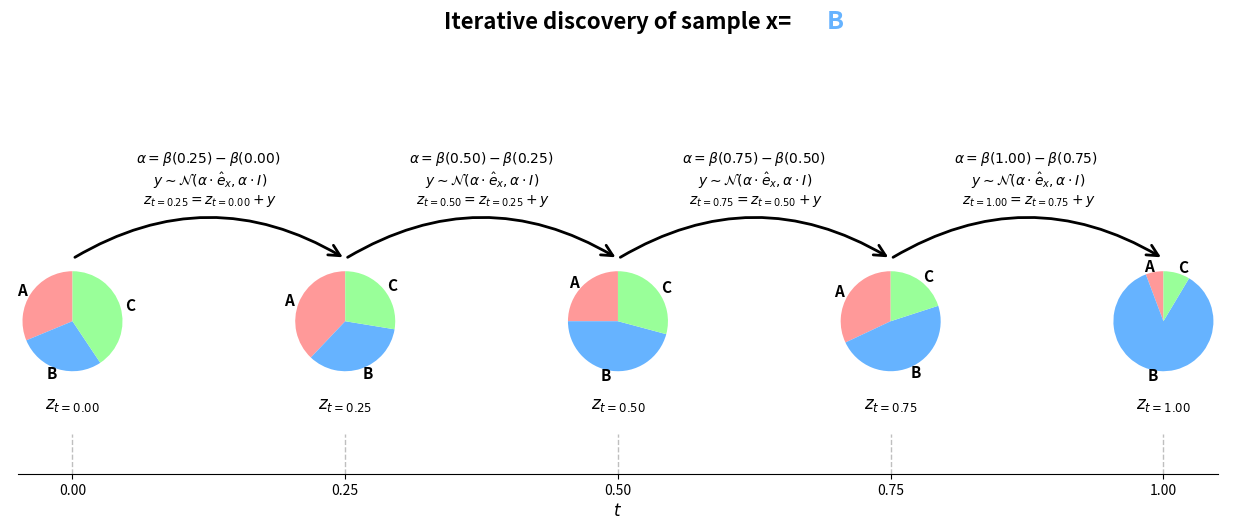
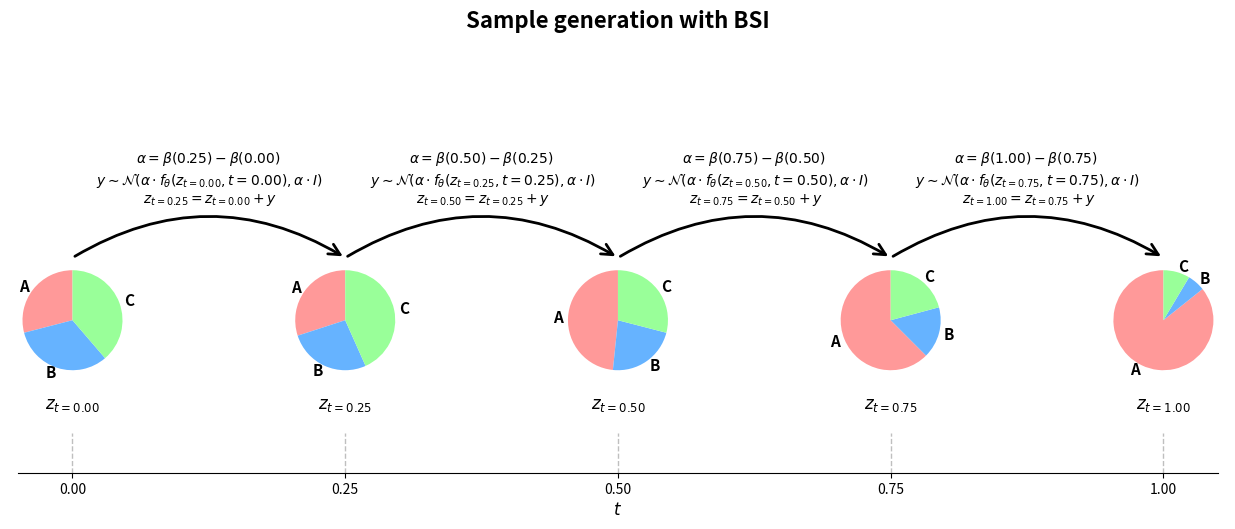

Write Python code to recreate these figures, in order.
import matplotlib.pyplot as plt
import numpy as np

from matplotlib.patches import FancyArrowPatch
from matplotlib.patches import ConnectionPatch
import matplotlib.patches as mpatches

# Data for the pie charts
beliefs = [[10, 9, 13], [11, 10, 8], [6, 11, 7], [8, 12, 5], [1, 15, 1.5]]

# Create figure and main axis
fig, ax = plt.subplots(1, 1, figsize=(15, 5))

# Define x positions on linear scale (0, 0.25, 0.5, 0.75, 1.0)
x_positions = np.linspace(0, 1, 5)

# Colors for the pie chart segments
colors = ["#ff9999", "#66b3ff", "#99ff99"]
labels = ["A", "B", "C"]

# Set up the main axis for the linear scale (make it smaller at the bottom)
ax.set_position([0.1, 0.02, 0.8, 0.08])  # [left, bottom, width, height]
ax.set_xlim(-0.05, 1.05)
ax.set_ylim(-0.05, 0.05)
ax.set_xlabel("$t$", fontsize=12)

# Add x-axis ticks at pie chart positions
ax.set_xticks(x_positions)
ax.set_xticklabels([f"{x:.2f}" for x in x_positions])

# Remove y-axis elements since they're not needed
ax.set_yticks([])
ax.spines["left"].set_visible(False)
ax.spines["right"].set_visible(False)
ax.spines["top"].set_visible(False)

# Add vertical lines to show alignment
for x_pos in x_positions:
    ax.axvline(x=x_pos, color="gray", linestyle="--", alpha=0.5, linewidth=1)

# Create each pie chart using precise positioning with add_axes
pie_size = 0.12  # Size of each pie chart
pie_height = 0.25  # Height of pie chart area

for i, (x_pos, data) in enumerate(zip(x_positions, beliefs)):
    # Calculate exact position in figure coordinates
    # Convert from data coordinates to figure coordinates
    fig_x = (x_pos - ax.get_xlim()[0]) / (ax.get_xlim()[1] - ax.get_xlim()[0])

    # Adjust for the actual subplot position within the figure
    subplot_left, subplot_bottom, subplot_width, subplot_height = (
        ax.get_position().bounds
    )

    # Calculate centered position for pie chart (position above the compact axis)
    pie_left = subplot_left + fig_x * subplot_width - pie_size / 2
    pie_bottom = 0.2  # Fixed position for pie charts (moved down)

    # Create inset axes for the pie chart
    pie_ax = fig.add_axes([pie_left, pie_bottom, pie_size, pie_height])

    # Create the pie chart
    wedges, texts = pie_ax.pie(
        data,
        colors=colors,
        labels=labels,
        startangle=90,
        textprops={"fontsize": 11, "weight": "bold"},
    )

    # Add caption immediately below each pie chart
    caption_x = pie_left + pie_size / 2  # Center of the pie chart
    caption_y = pie_bottom - 0.025  # Just below the pie chart (reduced gap)
    fig.text(
        caption_x,
        caption_y,
        f"$z_{{t={x_positions[i]:.2f}}}$",
        ha="center",
        va="top",
        fontsize=12,
        weight="bold",
    )

# Add curved arrows between pie charts

for i in range(len(x_positions) - 1):
    # Calculate start and end positions for arrows
    start_x = x_positions[i]
    end_x = x_positions[i + 1]

    # Convert to figure coordinates for proper positioning
    start_fig_x = (start_x - ax.get_xlim()[0]) / (ax.get_xlim()[1] - ax.get_xlim()[0])
    end_fig_x = (end_x - ax.get_xlim()[0]) / (ax.get_xlim()[1] - ax.get_xlim()[0])

    subplot_left, subplot_bottom, subplot_width, subplot_height = (
        ax.get_position().bounds
    )

    # Calculate arrow positions (above the pie charts) in figure coordinates
    arrow_start_x = subplot_left + start_fig_x * subplot_width
    arrow_end_x = subplot_left + end_fig_x * subplot_width
    arrow_y = 0.45  # Position above pie charts

    # Create curved arrow using figure coordinates and add to figure
    arrow = FancyArrowPatch(
        (arrow_start_x, arrow_y),
        (arrow_end_x, arrow_y),
        connectionstyle="arc3,rad=-0.3",  # Curved arrow
        arrowstyle="->",
        mutation_scale=20,
        color="black",
        linewidth=2,
        transform=fig.transFigure,  # Use figure transform
    )
    fig.patches.append(arrow)

    # Add "observation" label above the arrow
    mid_x = (arrow_start_x + arrow_end_x) / 2
    label_y = arrow_y + 0.1  # Above the arrow
    t_start = f"{x_positions[i]:.2f}"
    t_end = f"{x_positions[i + 1]:.2f}"
    fig.text(
        mid_x,
        label_y,
        f"$\\alpha = \\beta({t_end}) - \\beta({t_start})$ \n $y \\sim \\mathcal{{N}}(\\alpha \\cdot \\hat{{e}}_x, \\alpha \\cdot I)$ \n $z_{{t={t_end}}} = z_{{t={t_start}}} + y$",
        ha="center",
        va="bottom",
        fontsize=10,
    )

# Add a legend and title
# legend_elements = [plt.Line2D([0], [0], marker='o', color='w',
#                              markerfacecolor=colors[i], markersize=10, label=f'Category {labels[i]}')
#                   for i in range(len(labels))]
# fig.legend(handles=legend_elements, loc='upper right', bbox_to_anchor=(0.98, 0.95))
# Create title with colored B - using simpler approach
fig.text(0.5, 0.9, "Iterative discovery of sample x=", ha='center', va='bottom', 
         fontsize=16, weight='bold', transform=fig.transFigure)
fig.text(0.645, 0.9, "B", ha='center', va='bottom', 
         fontsize=18, weight='bold', color='#66b3ff', transform=fig.transFigure, 
         style='italic')
plt.savefig("bsi_iterative_sample_discovery.svg", dpi=300, bbox_inches='tight')
plt.show()

# # Print the data for reference
# print("Data used for pie charts:")
# for i, data in enumerate(beliefs):
#     print(f"Chart {i + 1} (x={x_positions[i]:.2f}): {data}")

import matplotlib.pyplot as plt
import numpy as np

from matplotlib.patches import FancyArrowPatch
from matplotlib.patches import ConnectionPatch
import matplotlib.patches as mpatches

# Data for the pie charts
beliefs = [[9, 10, 12], [9,8,13], [15,7,9], [15,4,5], [15, 1, 1.5]]

# Create figure and main axis
fig, ax = plt.subplots(1, 1, figsize=(15, 5))

# Define x positions on linear scale (0, 0.25, 0.5, 0.75, 1.0)
x_positions = np.linspace(0, 1, 5)

# Colors for the pie chart segments
colors = ["#ff9999", "#66b3ff", "#99ff99"]
labels = ["A", "B", "C"]

# Set up the main axis for the linear scale (make it smaller at the bottom)
ax.set_position([0.1, 0.02, 0.8, 0.08])  # [left, bottom, width, height]
ax.set_xlim(-0.05, 1.05)
ax.set_ylim(-0.05, 0.05)
ax.set_xlabel("$t$", fontsize=12)

# Add x-axis ticks at pie chart positions
ax.set_xticks(x_positions)
ax.set_xticklabels([f"{x:.2f}" for x in x_positions])

# Remove y-axis elements since they're not needed
ax.set_yticks([])
ax.spines["left"].set_visible(False)
ax.spines["right"].set_visible(False)
ax.spines["top"].set_visible(False)

# Add vertical lines to show alignment
for x_pos in x_positions:
    ax.axvline(x=x_pos, color="gray", linestyle="--", alpha=0.5, linewidth=1)

# Create each pie chart using precise positioning with add_axes
pie_size = 0.12  # Size of each pie chart
pie_height = 0.25  # Height of pie chart area

for i, (x_pos, data) in enumerate(zip(x_positions, beliefs)):
    # Calculate exact position in figure coordinates
    # Convert from data coordinates to figure coordinates
    fig_x = (x_pos - ax.get_xlim()[0]) / (ax.get_xlim()[1] - ax.get_xlim()[0])

    # Adjust for the actual subplot position within the figure
    subplot_left, subplot_bottom, subplot_width, subplot_height = (
        ax.get_position().bounds
    )

    # Calculate centered position for pie chart (position above the compact axis)
    pie_left = subplot_left + fig_x * subplot_width - pie_size / 2
    pie_bottom = 0.2  # Fixed position for pie charts (moved down)

    # Create inset axes for the pie chart
    pie_ax = fig.add_axes([pie_left, pie_bottom, pie_size, pie_height])

    # Create the pie chart
    wedges, texts = pie_ax.pie(
        data,
        colors=colors,
        labels=labels,
        startangle=90,
        textprops={"fontsize": 11, "weight": "bold"},
    )

    # Add caption immediately below each pie chart
    caption_x = pie_left + pie_size / 2  # Center of the pie chart
    caption_y = pie_bottom - 0.025  # Just below the pie chart (reduced gap)
    fig.text(
        caption_x,
        caption_y,
        f"$z_{{t={x_positions[i]:.2f}}}$",
        ha="center",
        va="top",
        fontsize=12,
        weight="bold",
    )

# Add curved arrows between pie charts

for i in range(len(x_positions) - 1):
    # Calculate start and end positions for arrows
    start_x = x_positions[i]
    end_x = x_positions[i + 1]

    # Convert to figure coordinates for proper positioning
    start_fig_x = (start_x - ax.get_xlim()[0]) / (ax.get_xlim()[1] - ax.get_xlim()[0])
    end_fig_x = (end_x - ax.get_xlim()[0]) / (ax.get_xlim()[1] - ax.get_xlim()[0])

    subplot_left, subplot_bottom, subplot_width, subplot_height = (
        ax.get_position().bounds
    )

    # Calculate arrow positions (above the pie charts) in figure coordinates
    arrow_start_x = subplot_left + start_fig_x * subplot_width
    arrow_end_x = subplot_left + end_fig_x * subplot_width
    arrow_y = 0.45  # Position above pie charts

    # Create curved arrow using figure coordinates and add to figure
    arrow = FancyArrowPatch(
        (arrow_start_x, arrow_y),
        (arrow_end_x, arrow_y),
        connectionstyle="arc3,rad=-0.3",  # Curved arrow
        arrowstyle="->",
        mutation_scale=20,
        color="black",
        linewidth=2,
        transform=fig.transFigure,  # Use figure transform
    )
    fig.patches.append(arrow)

    # Add "observation" label above the arrow
    mid_x = (arrow_start_x + arrow_end_x) / 2
    label_y = arrow_y + 0.1  # Above the arrow
    t_start = f"{x_positions[i]:.2f}"
    t_end = f"{x_positions[i + 1]:.2f}"
    fig.text(
        mid_x,
        label_y,
        f"$\\alpha = \\beta({t_end}) - \\beta({t_start})$ \n $y \\sim \\mathcal{{N}}(\\alpha \\cdot f_\\theta(z_{{t={t_start}}}, t={t_start}), \\alpha \\cdot I)$ \n $z_{{t={t_end}}} = z_{{t={t_start}}} + y$",
        ha="center",
        va="bottom",
        fontsize=10,
    )

# Add a legend and title
# legend_elements = [plt.Line2D([0], [0], marker='o', color='w',
#                              markerfacecolor=colors[i], markersize=10, label=f'Category {labels[i]}')
#                   for i in range(len(labels))]
# fig.legend(handles=legend_elements, loc='upper right', bbox_to_anchor=(0.98, 0.95))
# Create title with colored B - using simpler approach
fig.text(0.5, 0.9, "Sample generation with BSI", ha='center', va='bottom', 
         fontsize=16, weight='bold', transform=fig.transFigure)
plt.savefig("bsi_sample_generation.svg", dpi=300, bbox_inches='tight')
plt.show()
